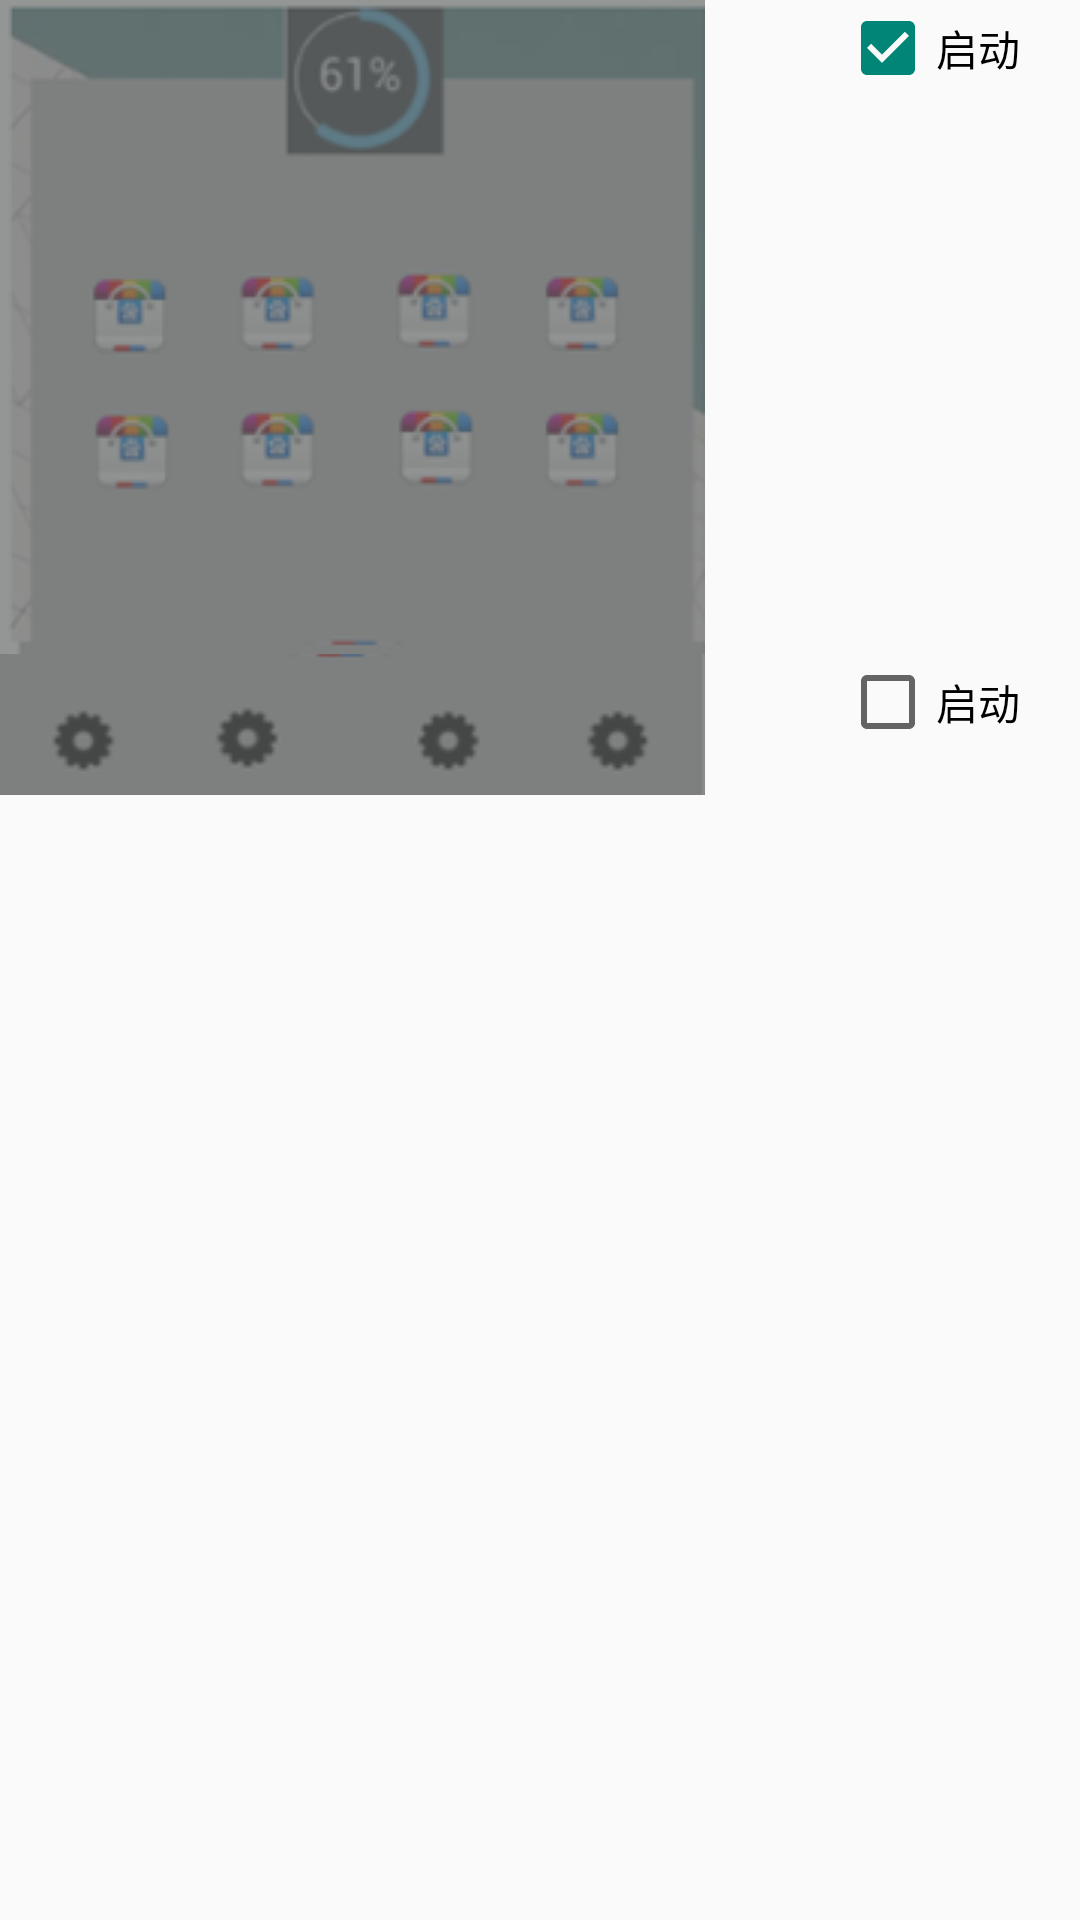

The Android layout XML behind this screen, and the referenced resources:
<!-- AndroidManifest.xml: application theme AppTheme -->
<!-- res/layout/app_style_listview_item.xml -->
<?xml version="1.0" encoding="utf-8"?>
<RelativeLayout
    xmlns:android="http://schemas.android.com/apk/res/android"
    android:layout_width="match_parent"
    android:layout_height="match_parent"
    android:orientation="vertical">

    <ImageView
        android:id="@+id/app_style_two_1lv"
        android:layout_width="wrap_content"
        android:layout_height="wrap_content"
        android:layout_alignParentLeft="true"
        android:background="@drawable/two1"
        android:src="#b0646768"/>

    <ImageView
        android:id="@+id/app_style_two_2lv"
        android:layout_width="wrap_content"
        android:layout_height="wrap_content"
        android:layout_alignParentLeft="true"
        android:layout_alignRight="@+id/app_style_two_1lv"
        android:layout_below="@+id/app_style_two_1lv"
        android:background="@drawable/two2"
        android:src="#b0646768"/>

    <CheckBox
        android:id="@+id/app_style_two_1checkbox"
        android:layout_width="wrap_content"
        android:layout_height="wrap_content"
        android:layout_alignParentRight="true"
        android:layout_alignParentTop="true"
        android:layout_alignTop="@+id/app_style_two_1lv"
        android:layout_marginRight="20dp"
        android:checked="true"
        android:text="启动"/>

    <CheckBox
        android:id="@+id/app_style_two_2checkbox"
        android:layout_width="wrap_content"
        android:layout_height="wrap_content"
        android:layout_alignParentRight="true"
        android:layout_alignTop="@+id/app_style_two_2lv"
        android:layout_marginRight="20dp"
        android:text="启动"/>


</RelativeLayout>
<!-- resources referenced by this layout -->
<resources>
  <!-- drawable two1: png bitmap (drawable, 26759 bytes) -->
  <!-- drawable two2: png bitmap (drawable, 3085 bytes) -->
  <style name="AppTheme" parent="Theme.AppCompat.Light.NoActionBar">
          
      </style>
</resources>
